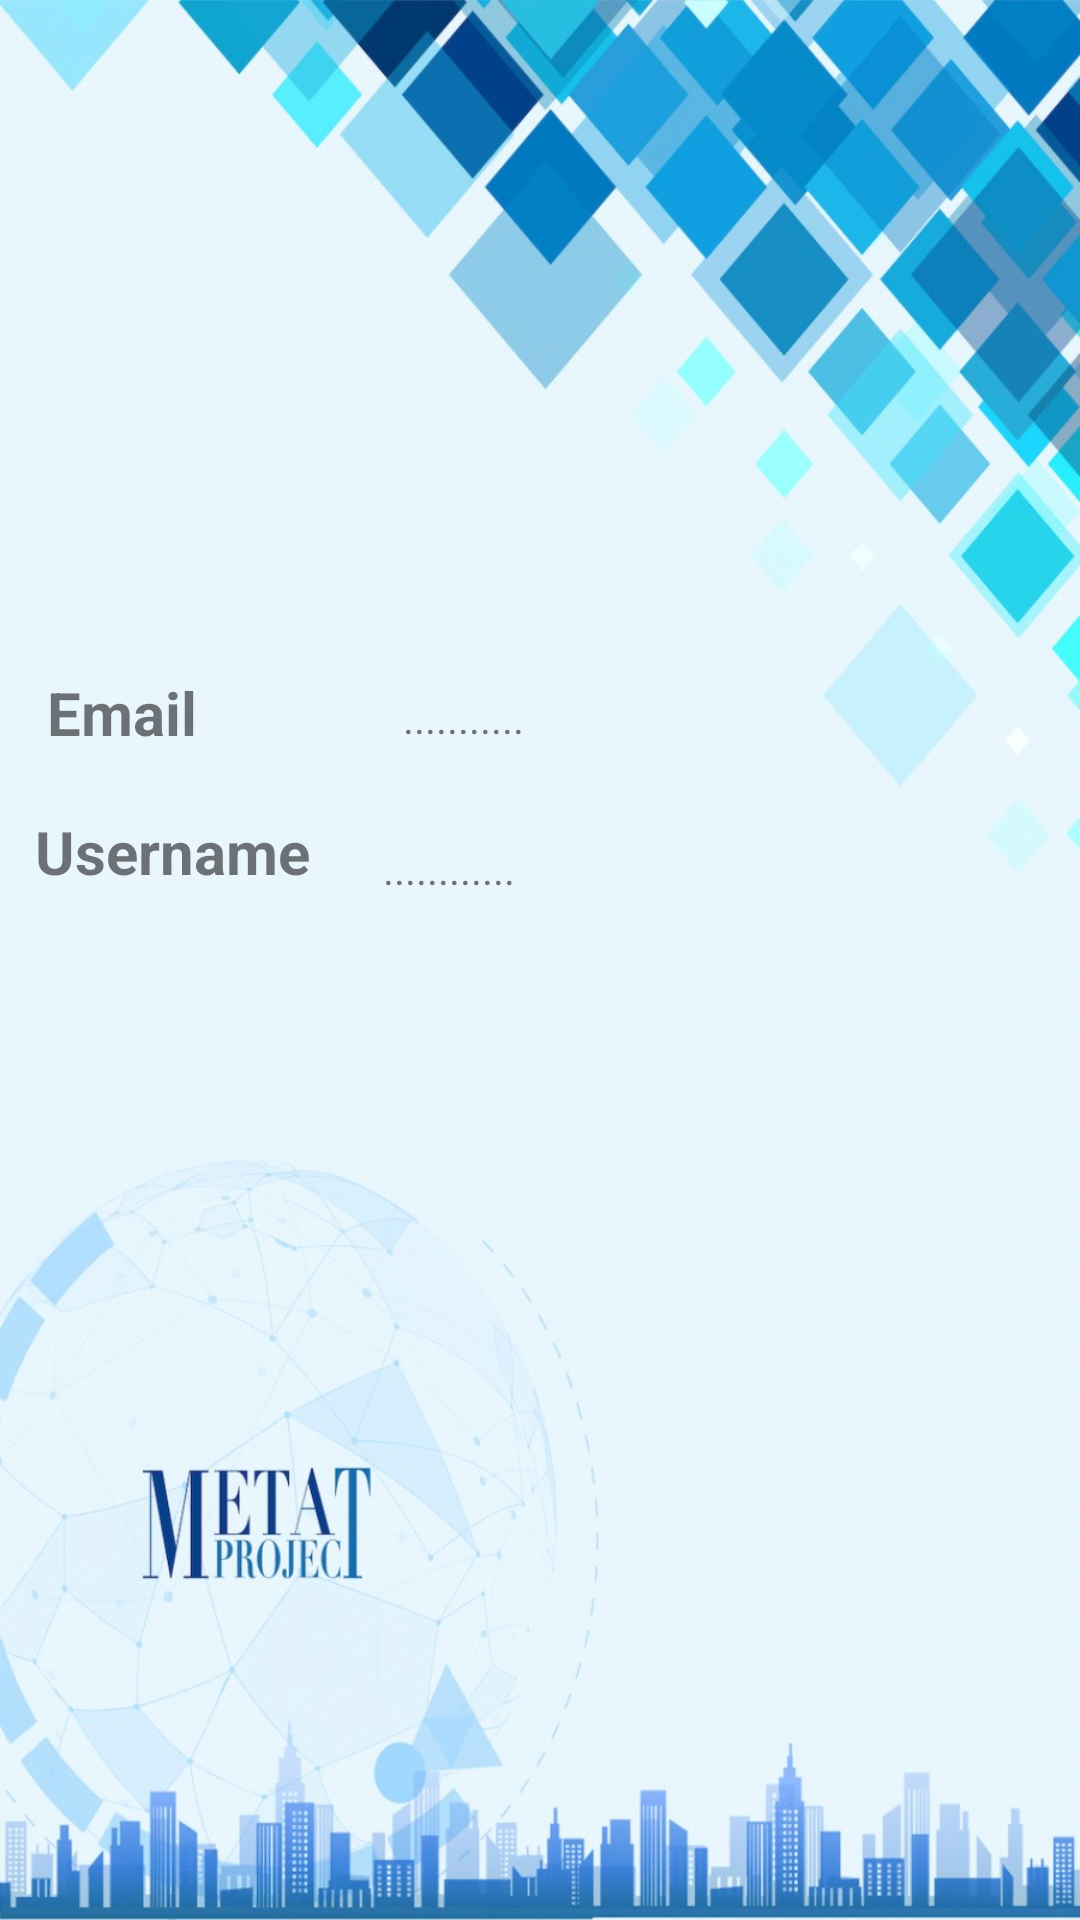

Reconstruct the res/layout file that produces this screen, plus the resources it refers to.
<!-- AndroidManifest.xml: application theme Theme.YoutubeTutorialOne -->
<!-- res/layout/fragment_person_details.xml -->
<?xml version="1.0" encoding="utf-8"?>
<androidx.constraintlayout.widget.ConstraintLayout xmlns:android="http://schemas.android.com/apk/res/android"
    xmlns:app="http://schemas.android.com/apk/res-auto"
    xmlns:tools="http://schemas.android.com/tools"
    android:id="@+id/personDetails"
    android:layout_width="match_parent"
    android:layout_height="match_parent"
    android:background="@drawable/loggeinbackgroundblue"
    tools:context=".PersonDetails">

    <TextView
        android:id="@+id/txtViewEmail"
        android:layout_width="wrap_content"
        android:layout_height="wrap_content"
        android:layout_gravity="center"
        android:text="Email"
        android:textSize="20sp"
        android:textStyle="bold"
        app:layout_constraintBottom_toTopOf="@+id/txtViewUsername"
        app:layout_constraintEnd_toEndOf="parent"
        app:layout_constraintHorizontal_bias="0.05"
        app:layout_constraintStart_toStartOf="parent"
        app:layout_constraintTop_toTopOf="parent"
        app:layout_constraintVertical_bias="0.92" />

    <TextView
        android:id="@+id/txtViewUsername"
        android:layout_width="wrap_content"
        android:layout_height="wrap_content"
        android:layout_gravity="center"
        android:text="Username"
        android:textSize="20sp"
        android:textStyle="bold"
        app:layout_constraintBottom_toBottomOf="parent"
        app:layout_constraintEnd_toEndOf="parent"
        app:layout_constraintHorizontal_bias="0.044"
        app:layout_constraintStart_toStartOf="parent"
        app:layout_constraintTop_toTopOf="parent"
        app:layout_constraintVertical_bias="0.441" />

    <TextView
        android:id="@+id/txtViewUserInputEmail"
        android:layout_width="wrap_content"
        android:layout_height="wrap_content"
        android:text="..........."
        app:layout_constraintBottom_toTopOf="@+id/txtViewUserInputUsername"
        app:layout_constraintEnd_toEndOf="parent"
        app:layout_constraintHorizontal_bias="0.42"
        app:layout_constraintStart_toStartOf="parent"
        app:layout_constraintTop_toTopOf="parent"
        app:layout_constraintVertical_bias="0.88" />

    <TextView
        android:id="@+id/txtViewUserInputUsername"
        android:layout_width="56dp"
        android:layout_height="18dp"
        android:text="............"
        app:layout_constraintBottom_toBottomOf="parent"
        app:layout_constraintEnd_toEndOf="parent"
        app:layout_constraintHorizontal_bias="0.42"
        app:layout_constraintStart_toStartOf="parent"
        app:layout_constraintTop_toTopOf="parent"
        app:layout_constraintVertical_bias="0.45" />

    <ProgressBar
        android:id="@+id/progressBar"
        style="?android:attr/progressBarStyle"
        android:layout_width="wrap_content"
        android:layout_height="wrap_content"
        android:elevation="15dp"
        android:visibility="gone"
        app:layout_constraintBottom_toBottomOf="parent"
        app:layout_constraintEnd_toEndOf="parent"
        app:layout_constraintStart_toStartOf="parent"
        app:layout_constraintTop_toTopOf="parent" />


</androidx.constraintlayout.widget.ConstraintLayout>
<!-- resources referenced by this layout -->
<resources>
  <!-- drawable loggeinbackgroundblue: jpg bitmap (drawable, 133622 bytes) -->
  <style name="Theme.YoutubeTutorialOne" parent="Theme.MaterialComponents.DayNight.NoActionBar">
          
          <item name="colorPrimary">@color/purple_500</item>
          <item name="colorPrimaryVariant">@color/purple_700</item>
          <item name="colorOnPrimary">@color/white</item>
          
          <item name="colorSecondary">@color/teal_200</item>
          <item name="colorSecondaryVariant">@color/teal_700</item>
          <item name="colorOnSecondary">@color/black</item>
          
          <item name="android:statusBarColor" tools:targetApi="l">?attr/colorPrimaryVariant</item>
          
      </style>
  <color name="purple_500">#FF6200EE</color>
  <color name="purple_700">#FF3700B3</color>
  <color name="white">#FFFFFFFF</color>
  <color name="teal_200">#FF03DAC5</color>
  <color name="teal_700">#FF018786</color>
  <color name="black">#FF000000</color>
</resources>
